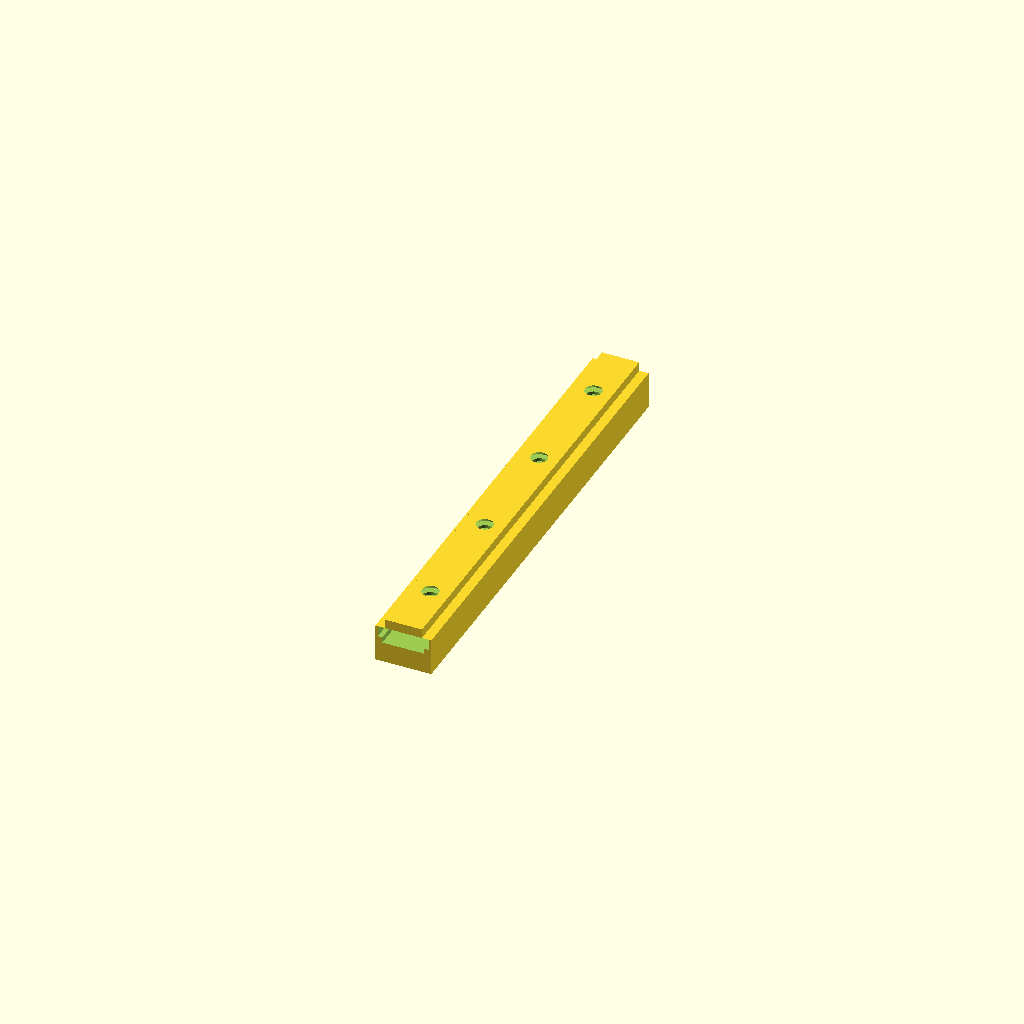
Cell 1 — every parameter at its default value.
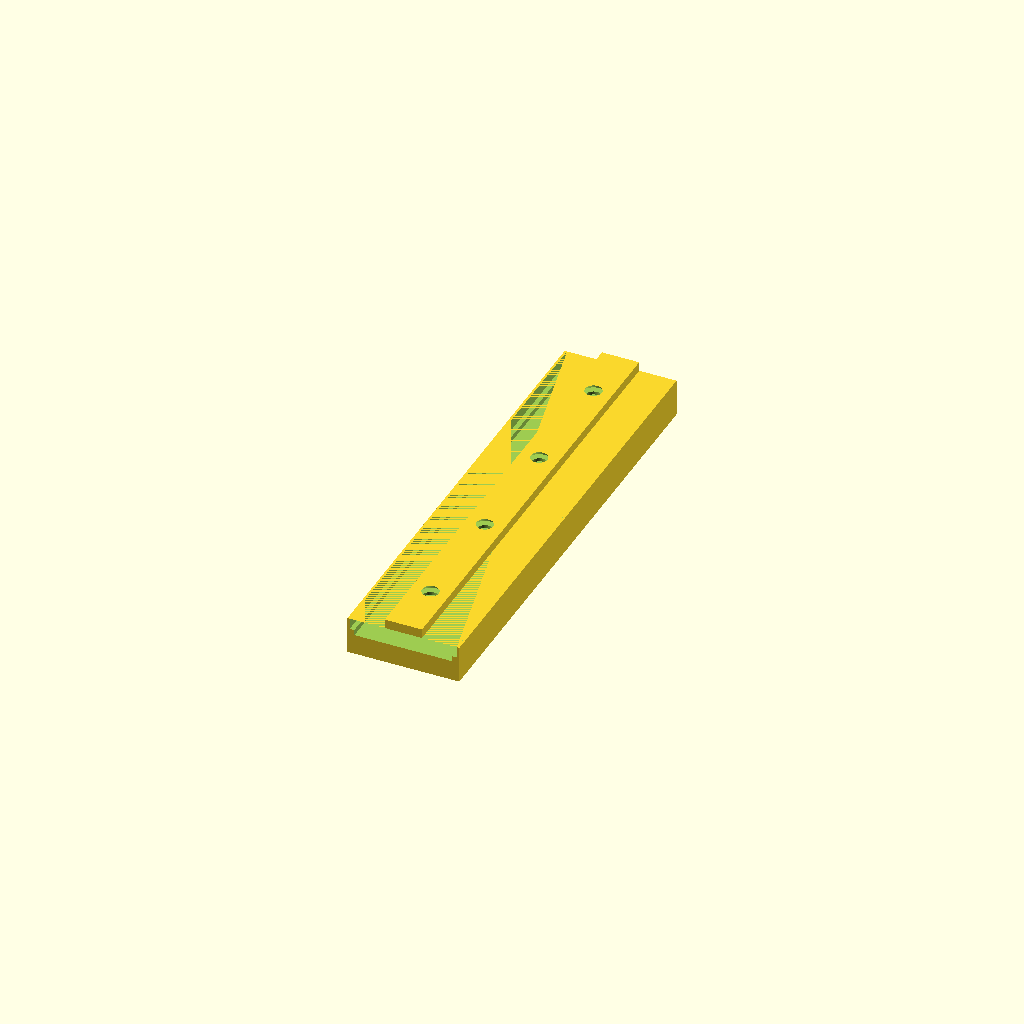
Cell 2: the same model with rail_w = 24.
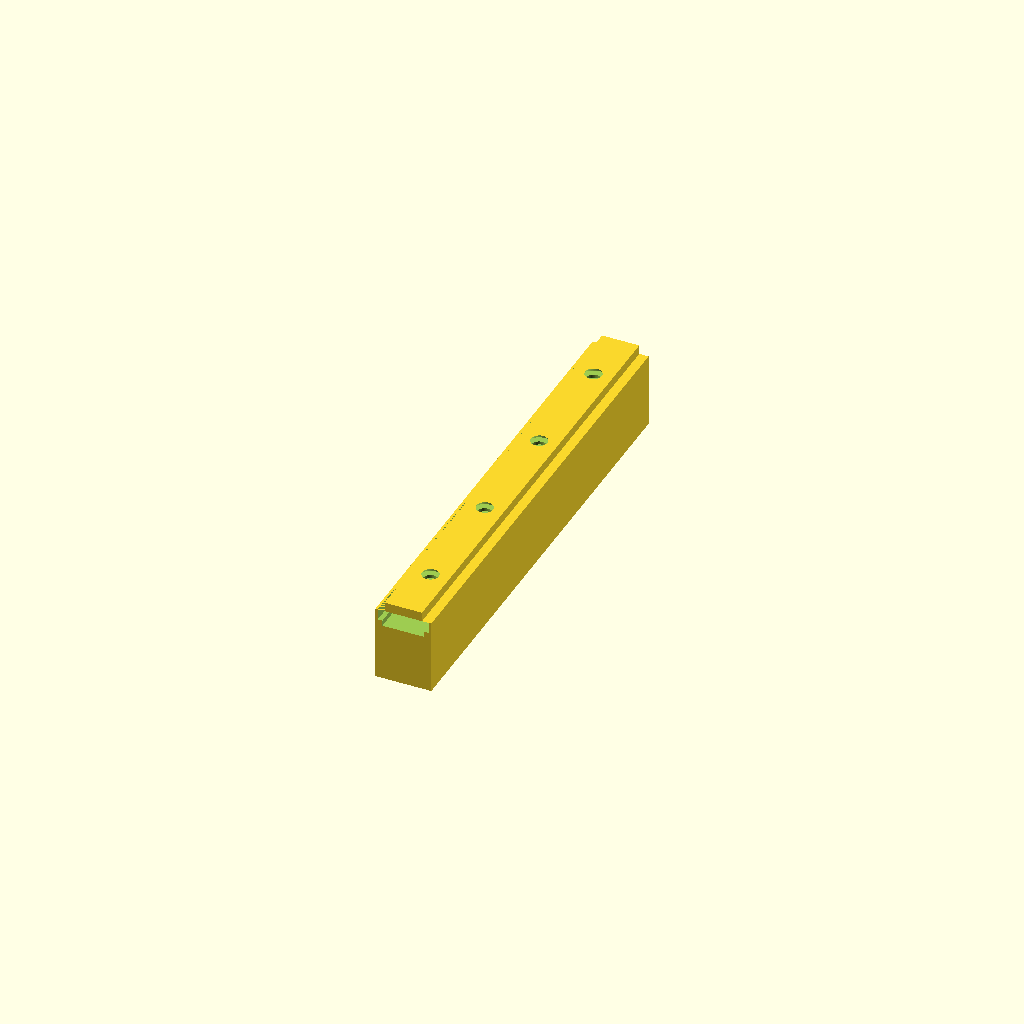
Cell 3 — rail_h set to 16, the other parameters unchanged.
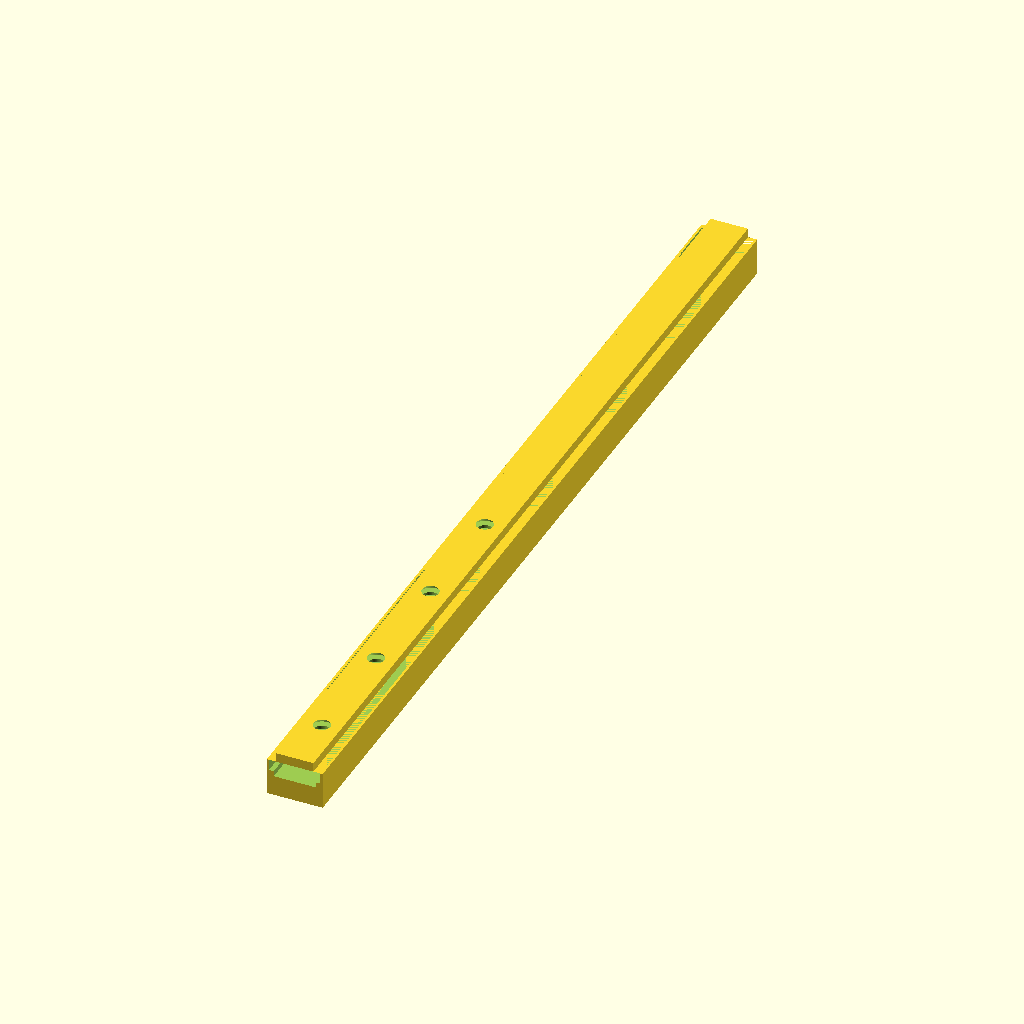
Cell 4 — rail_l set to 200, the other parameters unchanged.
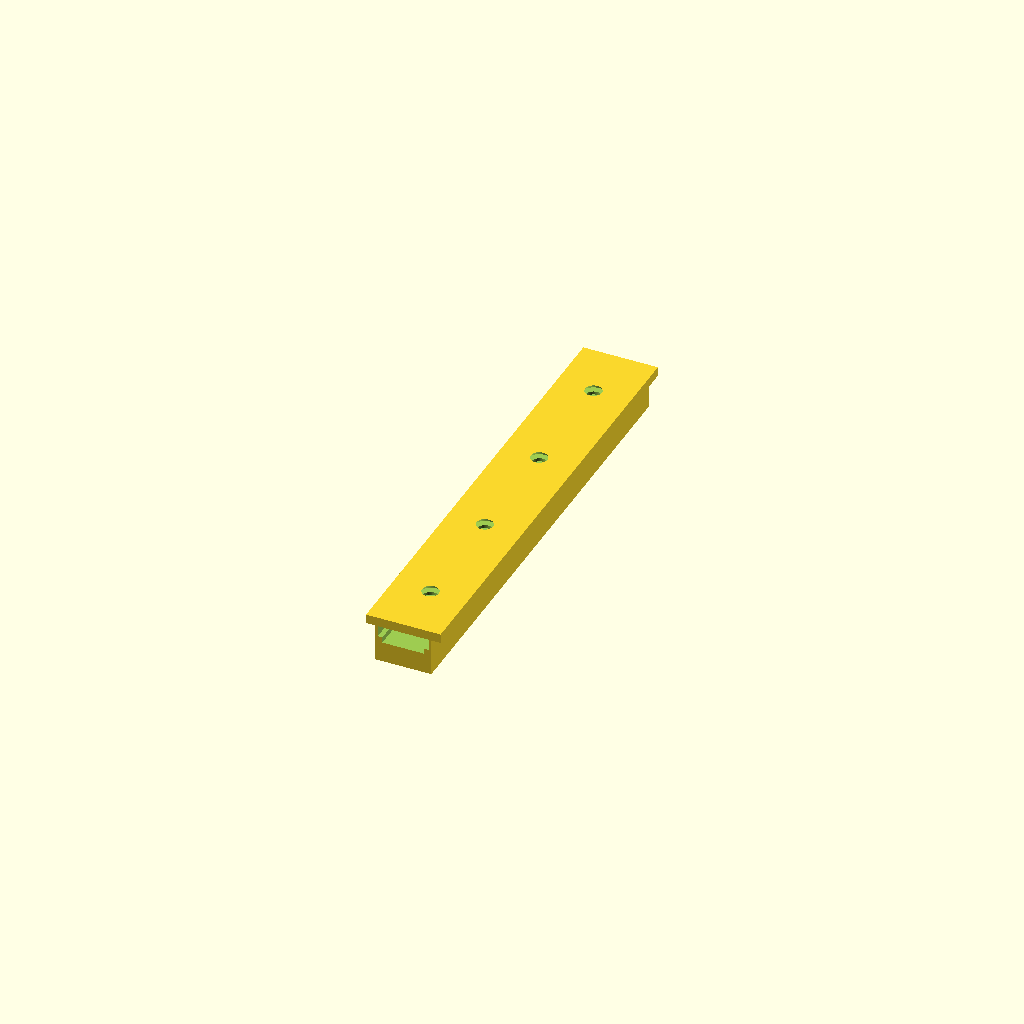
Cell 5: the same model with top_w = 16.
One fixed orthographic camera (rotation 55°, 0°, 25°; colour scheme Cornfield) for every cell.
The OpenSCAD source (results/gpt52/scad/rail__MGN12.scad):
$fn=64;

rail_w = 12.0;
rail_h = 8.0;
rail_l = 100.0;

top_w = 8.0;
top_h = 2.0;

side_w = (rail_w - top_w)/2;

hole_d = 3.2;
csk_d = 6.0;
csk_h = 1.5;
hole_pitch = 25.0;
hole_count = 4;

edge_margin = 12.5;

module mounting_hole(z0, through_h, d_through, d_csk, h_csk){
    union(){
        translate([0,0,z0]) cylinder(d=d_through, h=through_h);
        translate([0,0,z0 + through_h - h_csk]) cylinder(d1=d_csk, d2=d_through, h=h_csk);
    }
}

module rail_body(){
    union(){
        translate([0,0,0]) cube([rail_w, rail_l, rail_h], center=true);
        translate([0,0,(rail_h/2 + top_h/2)]) cube([top_w, rail_l, top_h], center=true);
    }
}

module rail_profile_cut(){
    union(){
        translate([0,0,(rail_h/2 - 1.2)]) cube([rail_w-1.0, rail_l+0.2, 2.4], center=true);
        translate([0,0,(rail_h/2 - 2.6)]) cube([rail_w-3.0, rail_l+0.2, 2.0], center=true);
    }
}

module guide_rail(){
    difference(){
        rail_body();
        rail_profile_cut();
        for(i=[0:hole_count-1]){
            y = -rail_l/2 + edge_margin + i*hole_pitch;
            translate([0,y,-rail_h/2]) mounting_hole(0, rail_h + top_h + 0.2, hole_d, csk_d, csk_h);
        }
    }
}

guide_rail();
Customizer parameters (derived from the source; name, type, default, range or options):
rail_w: number, default 12
rail_h: number, default 8
rail_l: number, default 100
top_w: number, default 8
top_h: number, default 2
hole_d: number, default 3.2
csk_d: number, default 6
csk_h: number, default 1.5
hole_pitch: number, default 25
hole_count: number, default 4
edge_margin: number, default 12.5
